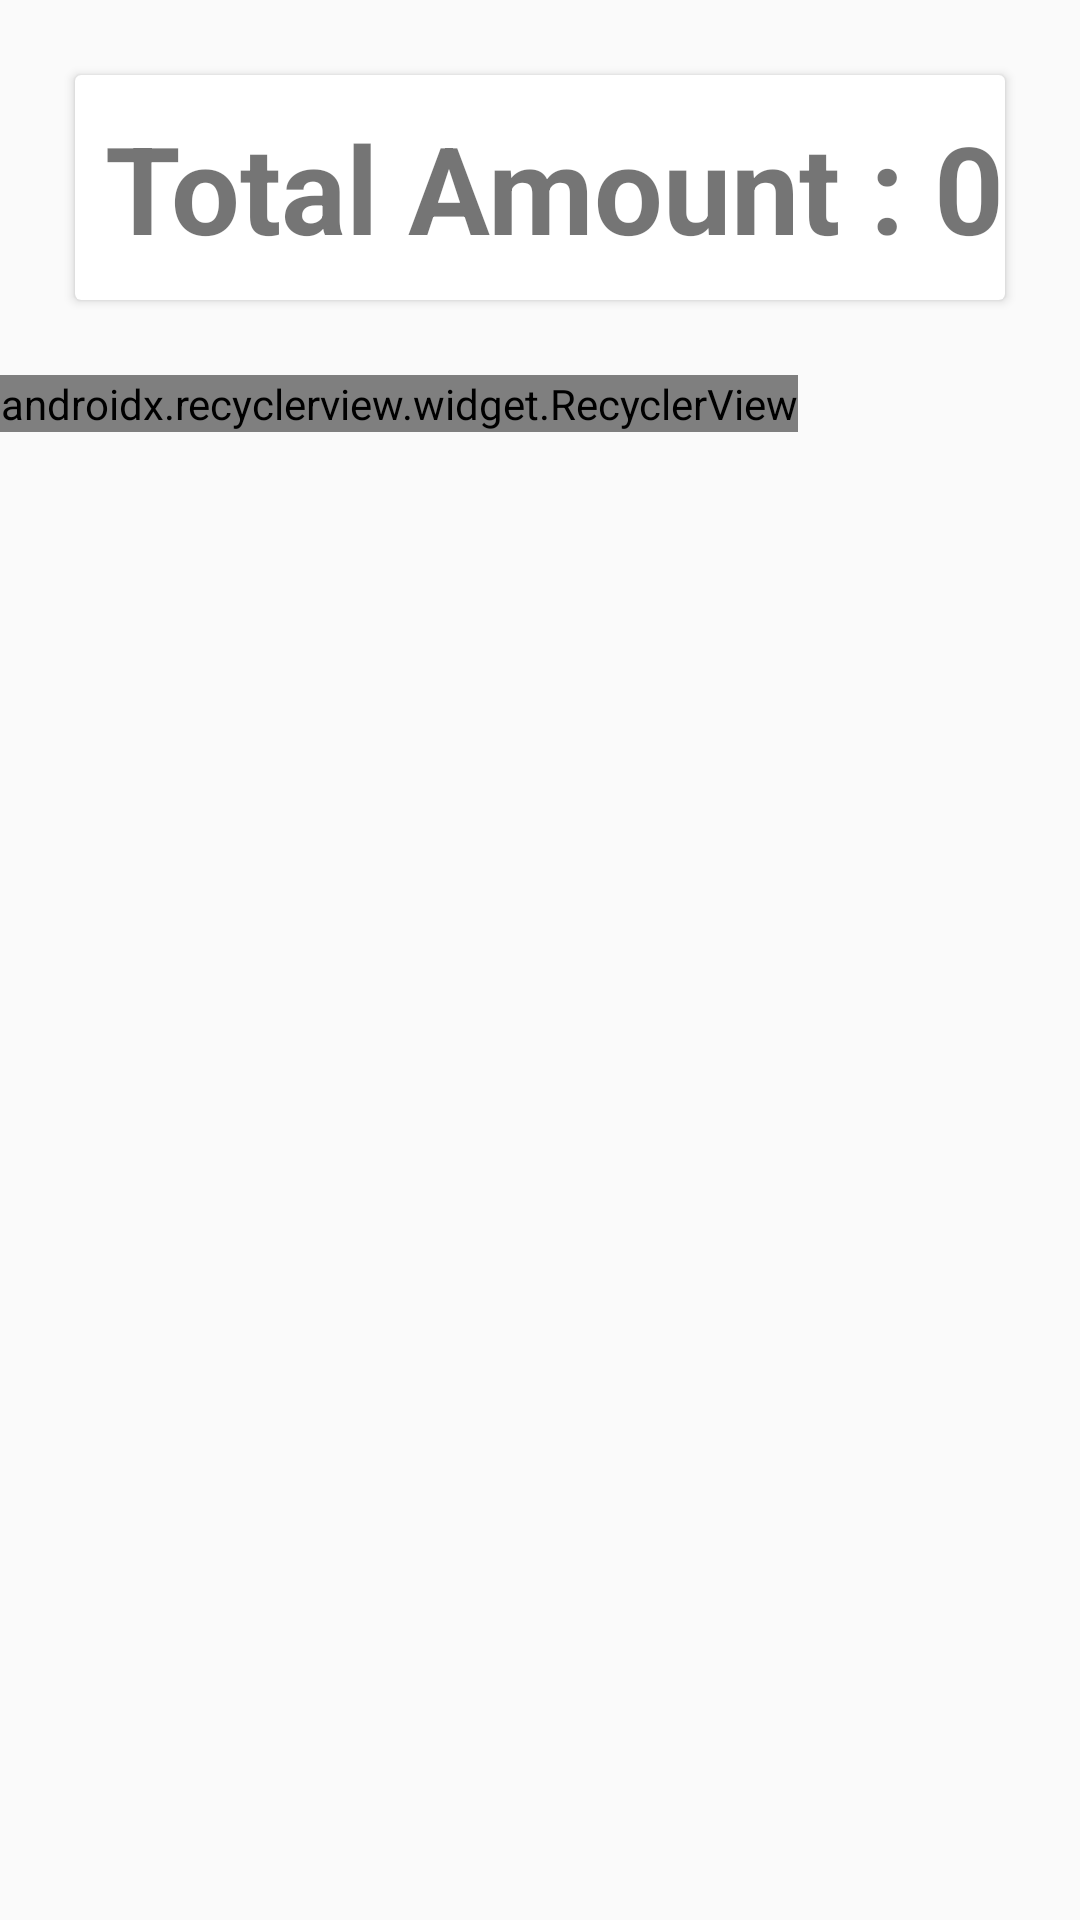

This screen was rendered from an Android layout file. Write that file and the resources it references.
<!-- AndroidManifest.xml: application theme AppTheme -->
<!-- res/layout/activity_home.xml -->
<?xml version="1.0" encoding="utf-8"?>
<LinearLayout xmlns:android="http://schemas.android.com/apk/res/android"
    xmlns:tools="http://schemas.android.com/tools"
    android:layout_width="match_parent"
    android:layout_height="match_parent"
    xmlns:app="http://schemas.android.com/apk/res-auto"
    android:orientation="vertical"
    tools:context=".splitWise.activity.HomeViewActivity">

    <androidx.cardview.widget.CardView
        android:layout_marginTop="25dp"
        android:layout_marginStart="25dp"
        android:layout_marginEnd="25dp"
        android:layout_marginBottom="25dp"
        android:layout_width="match_parent"
        android:layout_height="75dp">

        <TextView android:autoSizeTextType="uniform"
                tools:targetApi="o"
            android:layout_marginStart="10dp"
            android:id="@+id/allDetails"
            android:gravity="center_vertical"
            android:text="@string/all_details"
            android:textSize="@dimen/text_huge"
            android:textStyle="bold"
            android:layout_width="match_parent"
            android:layout_height="match_parent"/>
    </androidx.cardview.widget.CardView>
    <androidx.recyclerview.widget.RecyclerView
        android:id="@+id/my_recycle_view"
        android:layout_width="wrap_content"
        android:layout_height="wrap_content"
        app:fastScrollEnabled="true"
        app:fastScrollHorizontalThumbDrawable="@drawable/thumb_drawable"
        app:fastScrollHorizontalTrackDrawable="@drawable/line_drawable"
        app:fastScrollVerticalThumbDrawable="@drawable/thumb_drawable"
        app:fastScrollVerticalTrackDrawable="@drawable/line_drawable"/>

</LinearLayout>
<!-- resources referenced by this layout -->
<resources>
  <dimen name="text_huge">25sp</dimen>
  <string name="all_details">Total Amount : 0</string>
  <style name="AppTheme" parent="Theme.AppCompat.Light.DarkActionBar">
          
          <item name="colorPrimary">@color/colorPrimary</item>
          <item name="colorPrimaryDark">@color/colorPrimaryDark</item>
          <item name="colorAccent">@color/colorAccent</item>
      </style>
  <color name="colorPrimary">#E91E63</color>
  <color name="colorPrimaryDark">#F44336</color>
  <color name="colorAccent">#D81B60</color>
</resources>
